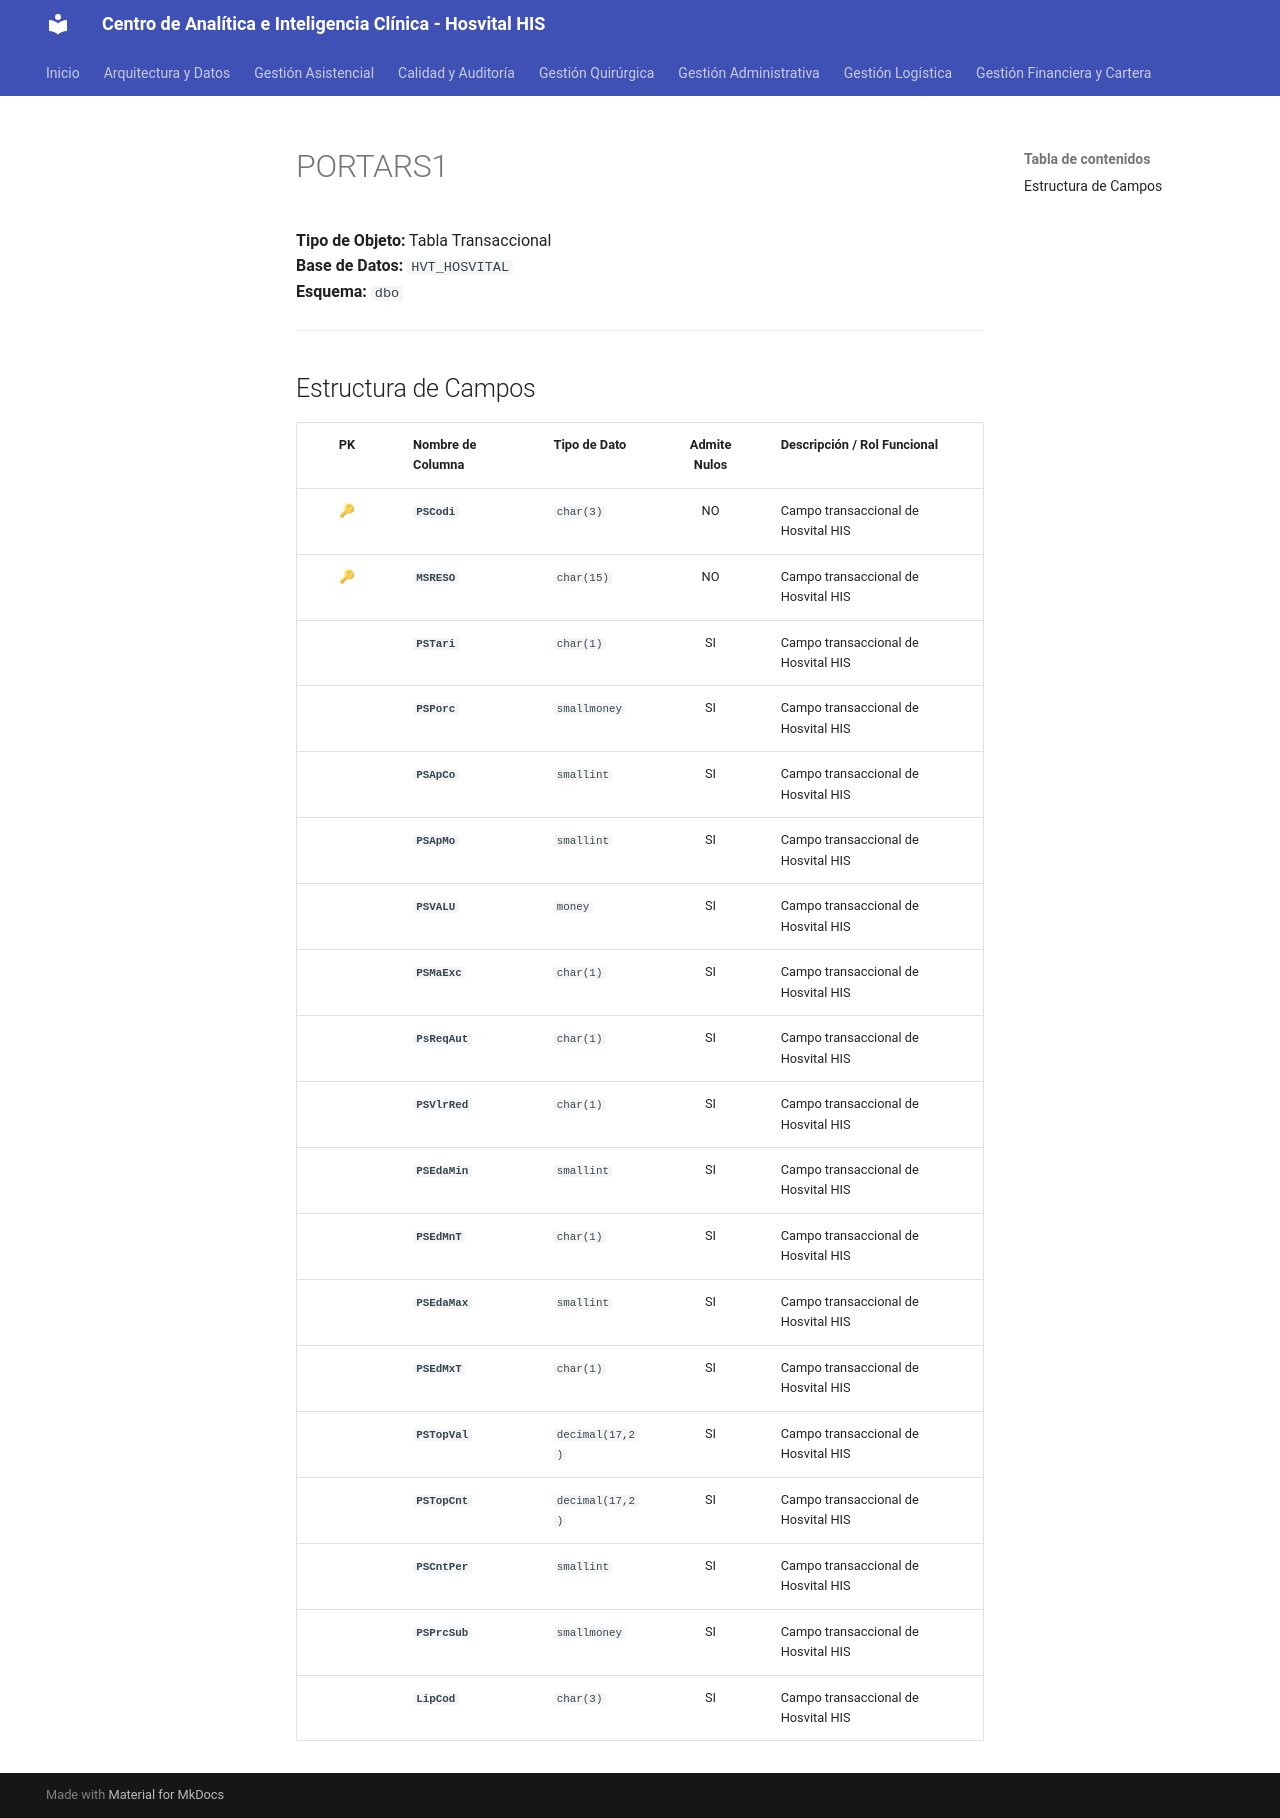

repository: SoporteSaludtech/superset-docs · page: diccionario-general/PORTARS1/index.html · generator: mkdocs

# PORTARS1

**Tipo de Objeto:** Tabla Transaccional  
**Base de Datos:** `HVT_HOSVITAL`  
**Esquema:** `dbo`

---

## Estructura de Campos

| PK | Nombre de Columna | Tipo de Dato | Admite Nulos | Descripción / Rol Funcional |
| :-: | :--- | :--- | :-: | :--- |
| 🔑 | **`PSCodi`** | `char(3)` | NO | Campo transaccional de Hosvital HIS |
| 🔑 | **`MSRESO`** | `char(15)` | NO | Campo transaccional de Hosvital HIS |
|  | **`PSTari`** | `char(1)` | SI | Campo transaccional de Hosvital HIS |
|  | **`PSPorc`** | `smallmoney` | SI | Campo transaccional de Hosvital HIS |
|  | **`PSApCo`** | `smallint` | SI | Campo transaccional de Hosvital HIS |
|  | **`PSApMo`** | `smallint` | SI | Campo transaccional de Hosvital HIS |
|  | **`PSVALU`** | `money` | SI | Campo transaccional de Hosvital HIS |
|  | **`PSMaExc`** | `char(1)` | SI | Campo transaccional de Hosvital HIS |
|  | **`PsReqAut`** | `char(1)` | SI | Campo transaccional de Hosvital HIS |
|  | **`PSVlrRed`** | `char(1)` | SI | Campo transaccional de Hosvital HIS |
|  | **`PSEdaMin`** | `smallint` | SI | Campo transaccional de Hosvital HIS |
|  | **`PSEdMnT`** | `char(1)` | SI | Campo transaccional de Hosvital HIS |
|  | **`PSEdaMax`** | `smallint` | SI | Campo transaccional de Hosvital HIS |
|  | **`PSEdMxT`** | `char(1)` | SI | Campo transaccional de Hosvital HIS |
|  | **`PSTopVal`** | `decimal(17,2)` | SI | Campo transaccional de Hosvital HIS |
|  | **`PSTopCnt`** | `decimal(17,2)` | SI | Campo transaccional de Hosvital HIS |
|  | **`PSCntPer`** | `smallint` | SI | Campo transaccional de Hosvital HIS |
|  | **`PSPrcSub`** | `smallmoney` | SI | Campo transaccional de Hosvital HIS |
|  | **`LipCod`** | `char(3)` | SI | Campo transaccional de Hosvital HIS |
